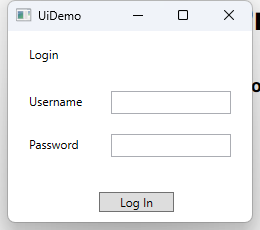
Task: Robotic Enterprise Framework
Workflow: UiDemo_Open

Step 1: Use Application: UiDemo on the element in window 'UiDemo' (uidemo.exe)

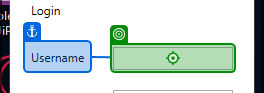
Step 2: type "UserName" into 'user' in window 'UiDemo' (uidemo.exe)

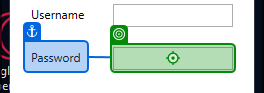
Step 3: type a value into 'pass' in window 'UiDemo' (uidemo.exe)

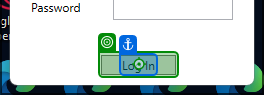
Step 4: click on the push button 'Log In' in window 'UiDemo' (uidemo.exe)
